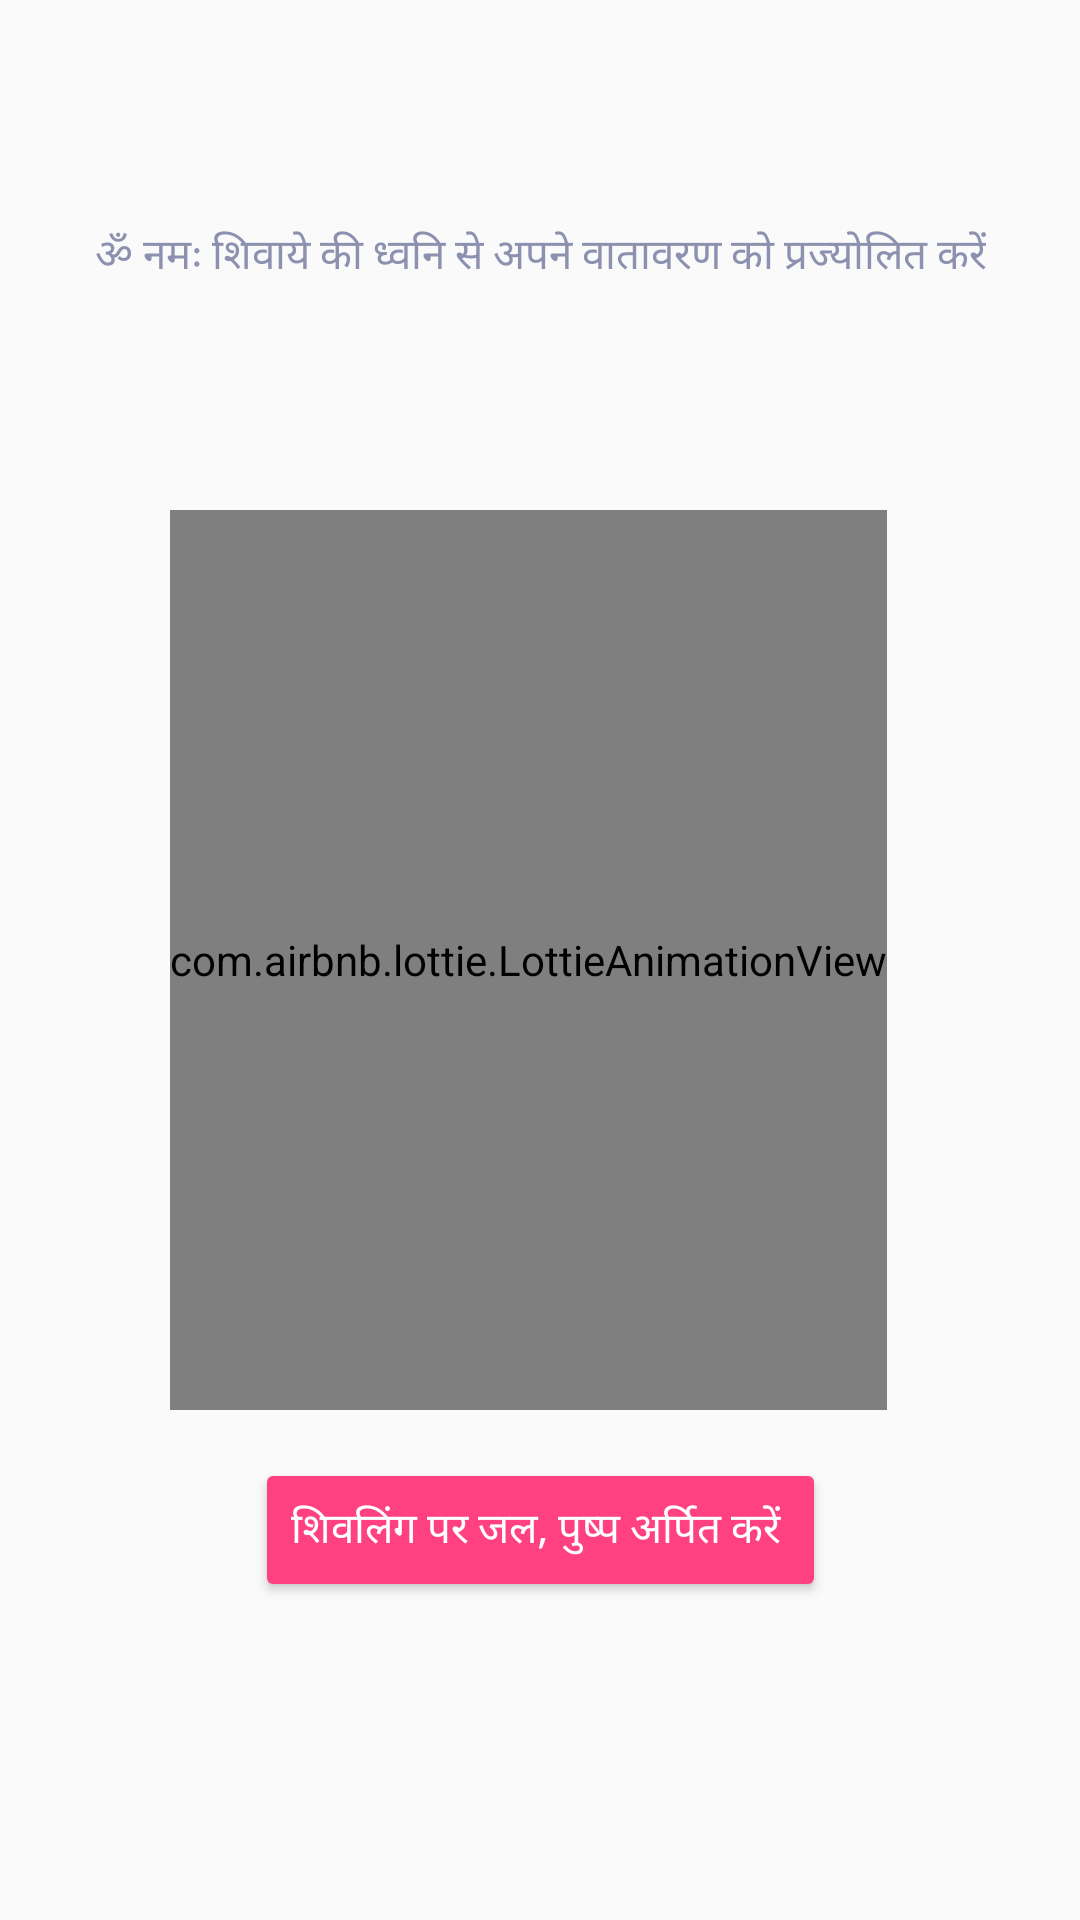

Layout XML and referenced resources for this Android screen:
<!-- AndroidManifest.xml: application theme AppTheme -->
<!-- res/layout/virtual_pooja.xml -->
<?xml version="1.0" encoding="utf-8"?>
<androidx.constraintlayout.widget.ConstraintLayout xmlns:android="http://schemas.android.com/apk/res/android"
    xmlns:app="http://schemas.android.com/apk/res-auto"
    android:layout_width="match_parent"
    android:layout_height="500dp">

    <TextView
        android:id="@+id/textView11"
        android:layout_width="wrap_content"
        android:layout_height="wrap_content"
        android:fontFamily="@font/sofia_regular"
        android:text="ॐ नमः शिवाये की ध्वनि से अपने वातावरण को प्रज्योलित करें"
        android:textColor="@color/grey_icon"
        app:layout_constraintBottom_toTopOf="@+id/lottieAnim"
        app:layout_constraintEnd_toEndOf="parent"
        app:layout_constraintStart_toStartOf="parent"
        app:layout_constraintTop_toTopOf="parent" />

    <com.airbnb.lottie.LottieAnimationView
        android:id="@+id/lottieAnim"
        android:layout_width="wrap_content"
        android:layout_height="300dp"
        android:layout_gravity="center"
        android:layout_marginEnd="8dp"
        app:layout_constraintBottom_toBottomOf="parent"
        app:layout_constraintEnd_toEndOf="parent"
        app:layout_constraintStart_toStartOf="parent"
        app:layout_constraintTop_toTopOf="parent" />

    <Button
        android:id="@+id/button"
        android:layout_width="wrap_content"
        android:layout_height="wrap_content"
        android:layout_marginTop="16dp"
        android:backgroundTint="@color/bright_pink"
        android:fontFamily="@font/sofia_regular"
        android:text="शिवलिंग पर जल, पुष्प अर्पित करें "
        android:textColor="@color/white"
        app:layout_constraintEnd_toEndOf="parent"
        app:layout_constraintStart_toStartOf="parent"
        app:layout_constraintTop_toBottomOf="@+id/lottieAnim" />
</androidx.constraintlayout.widget.ConstraintLayout>
<!-- resources referenced by this layout -->
<resources>
  <color name="bright_pink">#FF4081</color>
  <color name="grey_icon">#8C91AF</color>
  <color name="white">#ffffff</color>
  <style name="AppTheme" parent="Theme.AppCompat.Light.NoActionBar">
          
          <item name="colorPrimary">@color/colorPrimary</item>
          <item name="colorPrimaryDark">@color/colorPrimaryDark</item>
          <item name="colorAccent">@color/colorAccent</item>
      </style>
  <color name="colorPrimary">#6200EE</color>
  <color name="colorPrimaryDark">#5444B1</color>
  <color name="colorAccent">#03DAC5</color>
</resources>
